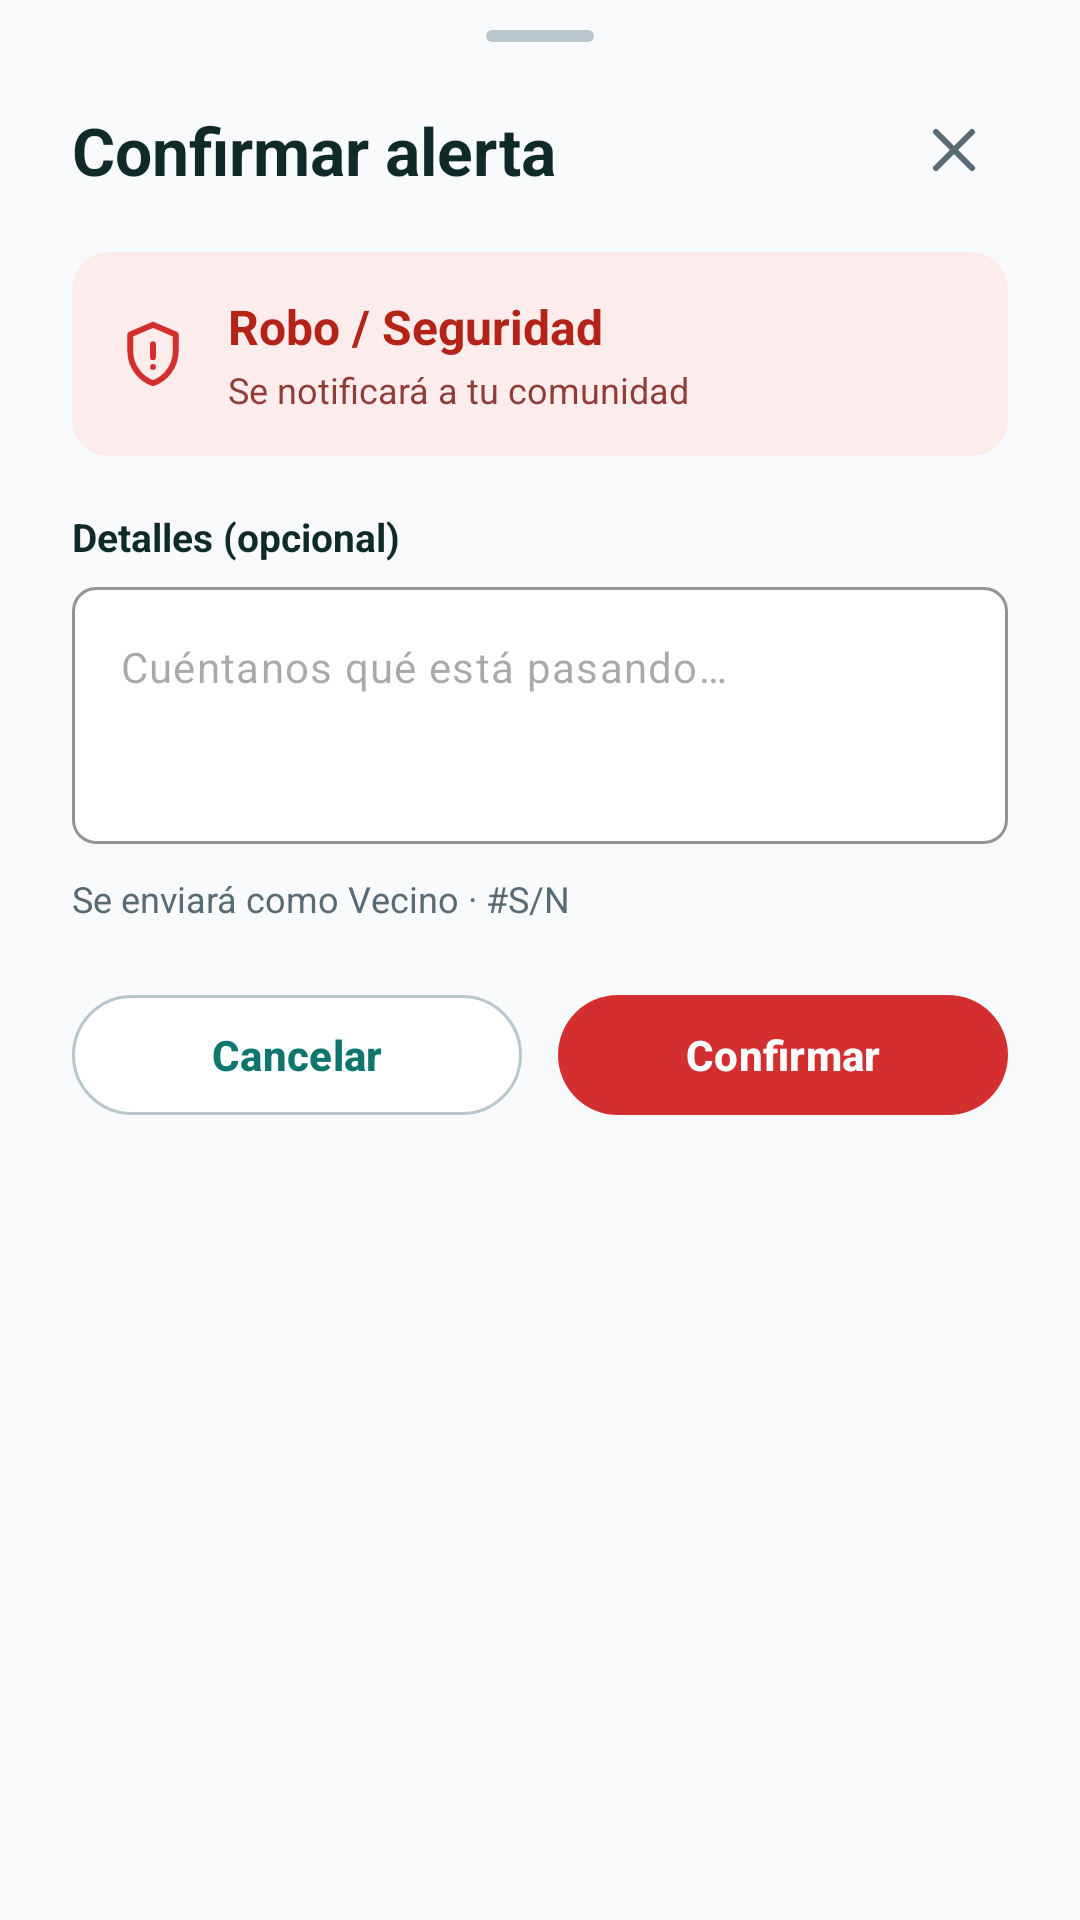

Reconstruct the res/layout file that produces this screen, plus the resources it refers to.
<!-- AndroidManifest.xml: application theme Theme.BarrioRed -->
<!-- res/layout/dialog_emit_alert.xml -->
<?xml version="1.0" encoding="utf-8"?>
<LinearLayout xmlns:android="http://schemas.android.com/apk/res/android"
    xmlns:app="http://schemas.android.com/apk/res-auto"
    android:layout_width="match_parent"
    android:layout_height="wrap_content"
    android:background="@drawable/bg_bottom_sheet"
    android:orientation="vertical"
    android:paddingStart="24dp"
    android:paddingEnd="24dp"
    android:paddingTop="10dp"
    android:paddingBottom="24dp">

    
    <View
        android:layout_width="36dp"
        android:layout_height="4dp"
        android:layout_gravity="center_horizontal"
        android:background="@drawable/bg_drag_handle" />

    
    <LinearLayout
        android:layout_width="match_parent"
        android:layout_height="wrap_content"
        android:layout_marginTop="18dp"
        android:gravity="center_vertical"
        android:orientation="horizontal">

        <TextView
            android:layout_width="0dp"
            android:layout_height="wrap_content"
            android:layout_weight="1"
            android:text="@string/emit_alert_dialog_title"
            android:textSize="22sp"
            android:textStyle="bold"
            android:textColor="@color/text_primary" />

        <ImageButton
            android:id="@+id/btnCloseAlertModal"
            android:layout_width="36dp"
            android:layout_height="36dp"
            android:background="?attr/selectableItemBackgroundBorderless"
            android:src="@drawable/ic_close"
            android:contentDescription="@string/btn_cancel" />
    </LinearLayout>

    
    <com.google.android.material.card.MaterialCardView
        android:id="@+id/cardModalCategory"
        android:layout_width="match_parent"
        android:layout_height="wrap_content"
        android:layout_marginTop="16dp"
        app:cardCornerRadius="12dp"
        app:cardElevation="0dp"
        app:strokeWidth="0dp"
        app:cardBackgroundColor="@color/cat_robo_bg">

        <LinearLayout
            android:layout_width="match_parent"
            android:layout_height="wrap_content"
            android:gravity="center_vertical"
            android:orientation="horizontal"
            android:padding="14dp">

            <ImageView
                android:id="@+id/ivModalCategoryIcon"
                android:layout_width="26dp"
                android:layout_height="26dp"
                android:src="@drawable/ic_shield"
                android:contentDescription="Categoría" />

            <LinearLayout
                android:layout_width="0dp"
                android:layout_height="wrap_content"
                android:layout_weight="1"
                android:layout_marginStart="12dp"
                android:orientation="vertical">

                <TextView
                    android:id="@+id/tvCategoryName"
                    android:layout_width="wrap_content"
                    android:layout_height="wrap_content"
                    android:text="Robo / Seguridad"
                    android:textSize="16sp"
                    android:textStyle="bold"
                    android:textColor="@color/state_activa_text" />

                <TextView
                    android:id="@+id/tvCategorySubtitle"
                    android:layout_width="wrap_content"
                    android:layout_height="wrap_content"
                    android:layout_marginTop="2dp"
                    android:text="Se notificará a tu comunidad"
                    android:textSize="12sp"
                    android:textColor="@color/cat_robo_subtext" />
            </LinearLayout>
        </LinearLayout>
    </com.google.android.material.card.MaterialCardView>

    <TextView
        android:layout_width="wrap_content"
        android:layout_height="wrap_content"
        android:layout_marginTop="18dp"
        android:text="Detalles (opcional)"
        android:textSize="13sp"
        android:textStyle="bold"
        android:textColor="@color/text_primary" />

    <com.google.android.material.textfield.TextInputLayout
        android:id="@+id/tilAlertDesc"
        style="@style/Widget.Material3.TextInputLayout.OutlinedBox"
        android:layout_width="match_parent"
        android:layout_height="wrap_content"
        android:layout_marginTop="8dp"
        app:boxBackgroundColor="@color/card_surface"
        app:boxCornerRadiusTopStart="8dp"
        app:boxCornerRadiusTopEnd="8dp"
        app:boxCornerRadiusBottomStart="8dp"
        app:boxCornerRadiusBottomEnd="8dp"
        app:boxStrokeColor="@color/border_input_modal"
        app:hintEnabled="false">

        <com.google.android.material.textfield.TextInputEditText
            android:id="@+id/etAlertDesc"
            android:layout_width="match_parent"
            android:layout_height="wrap_content"
            android:hint="@string/alert_desc_hint"
            android:inputType="textMultiLine|textCapSentences"
            android:minLines="3"
            android:gravity="top|start"
            android:textColor="@color/text_primary"
            android:textSize="14sp" />
    </com.google.android.material.textfield.TextInputLayout>

    <TextView
        android:id="@+id/tvModalSenderIdentity"
        android:layout_width="match_parent"
        android:layout_height="wrap_content"
        android:layout_marginTop="10dp"
        android:text="Se enviará como Vecino · #S/N"
        android:textSize="12sp"
        android:textColor="@color/text_secondary" />

    
    <LinearLayout
        android:layout_width="match_parent"
        android:layout_height="wrap_content"
        android:layout_marginTop="20dp"
        android:orientation="horizontal">

        <com.google.android.material.button.MaterialButton
            android:id="@+id/btnCancelAlertModal"
            style="@style/Widget.Material3.Button.OutlinedButton"
            android:layout_width="0dp"
            android:layout_height="48dp"
            android:layout_weight="1"
            android:layout_marginEnd="6dp"
            android:text="@string/btn_cancel"
            android:textColor="@color/primary"
            android:textSize="14sp"
            android:textStyle="bold"
            app:backgroundTint="@color/card_surface"
            app:cornerRadius="24dp"
            app:strokeColor="@color/border_input_modal"
            app:strokeWidth="1dp" />

        <com.google.android.material.button.MaterialButton
            android:id="@+id/btnConfirmAlertModal"
            android:layout_width="0dp"
            android:layout_height="48dp"
            android:layout_weight="1"
            android:layout_marginStart="6dp"
            android:text="@string/btn_send_alert"
            android:textColor="@color/white"
            android:textSize="14sp"
            android:textStyle="bold"
            app:cornerRadius="24dp"
            app:backgroundTint="@color/cat_robo" />
    </LinearLayout>

</LinearLayout>
<!-- resources referenced by this layout -->
<resources>
  <color name="border_input_modal">#B9C7CC</color>
  <color name="card_surface">#FFFFFF</color>
  <color name="cat_robo">#D32F2F</color>
  <color name="cat_robo_bg">#FDECEC</color>
  <color name="cat_robo_subtext">#8F3D38</color>
  <color name="primary">#0F766E</color>
  <color name="state_activa_text">#B42318</color>
  <color name="text_primary">#102A2A</color>
  <color name="text_secondary">#586A73</color>
  <color name="white">#FFFFFFFF</color>
  <!-- drawable bg_bottom_sheet (drawable) -->
  <shape xmlns:android="http://schemas.android.com/apk/res/android"
      android:shape="rectangle">
      <corners
          android:topLeftRadius="28dp"
          android:topRightRadius="28dp"
          android:bottomLeftRadius="0dp"
          android:bottomRightRadius="0dp" />
      <solid android:color="@color/bg_screen" />
  </shape>
  <!-- drawable bg_drag_handle (drawable) -->
  <shape xmlns:android="http://schemas.android.com/apk/res/android"
      android:shape="rectangle">
      <corners android:radius="2dp" />
      <solid android:color="@color/border_input_modal" />
  </shape>
  <!-- drawable ic_close (drawable) -->
  <vector xmlns:android="http://schemas.android.com/apk/res/android"
      android:width="24dp"
      android:height="24dp"
      android:viewportWidth="24"
      android:viewportHeight="24">
      <path
          android:fillColor="#00000000"
          android:strokeColor="#586A73"
          android:strokeWidth="2"
          android:strokeLineCap="round"
          android:pathData="M6,6l12,12M18,6L6,18"/>
  </vector>
  <!-- drawable ic_shield (drawable) -->
  <vector xmlns:android="http://schemas.android.com/apk/res/android"
      android:width="24dp"
      android:height="24dp"
      android:viewportWidth="24"
      android:viewportHeight="24">
      <path
          android:fillColor="#00000000"
          android:strokeColor="#D32F2F"
          android:strokeWidth="1.8"
          android:strokeLineCap="round"
          android:strokeLineJoin="round"
          android:pathData="M12,3l7,3v5c0,5.25 -3.5,8.75 -7,10c-3.5,-1.25 -7,-4.75 -7,-10V6l7,-3z"/>
      <path
          android:fillColor="#00000000"
          android:strokeColor="#D32F2F"
          android:strokeWidth="1.8"
          android:strokeLineCap="round"
          android:strokeLineJoin="round"
          android:pathData="M12,9v4M12,16h0.01"/>
  </vector>
  <string name="alert_desc_hint">Cuéntanos qué está pasando…</string>
  <string name="btn_cancel">Cancelar</string>
  <string name="btn_send_alert">Confirmar</string>
  <string name="emit_alert_dialog_title">Confirmar alerta</string>
  <style name="Theme.BarrioRed" parent="Theme.Material3.Light.NoActionBar">
          <item name="colorPrimary">@color/primary</item>
          <item name="colorOnPrimary">@color/white</item>
          <item name="colorSecondaryContainer">@color/primary_light</item>
          <item name="colorOnSecondaryContainer">@color/primary</item>
          <item name="android:colorBackground">@color/bg_screen</item>
          <item name="android:statusBarColor">@color/bg_screen</item>
          <item name="android:windowLightStatusBar">true</item>
          <item name="android:navigationBarColor">@color/card_surface</item>
          <item name="android:windowLightNavigationBar" tools:targetApi="o_mr1">true</item>
      </style>
  <color name="bg_screen">#F8FAFC</color>
  <color name="primary_light">#E3F2EE</color>
</resources>
